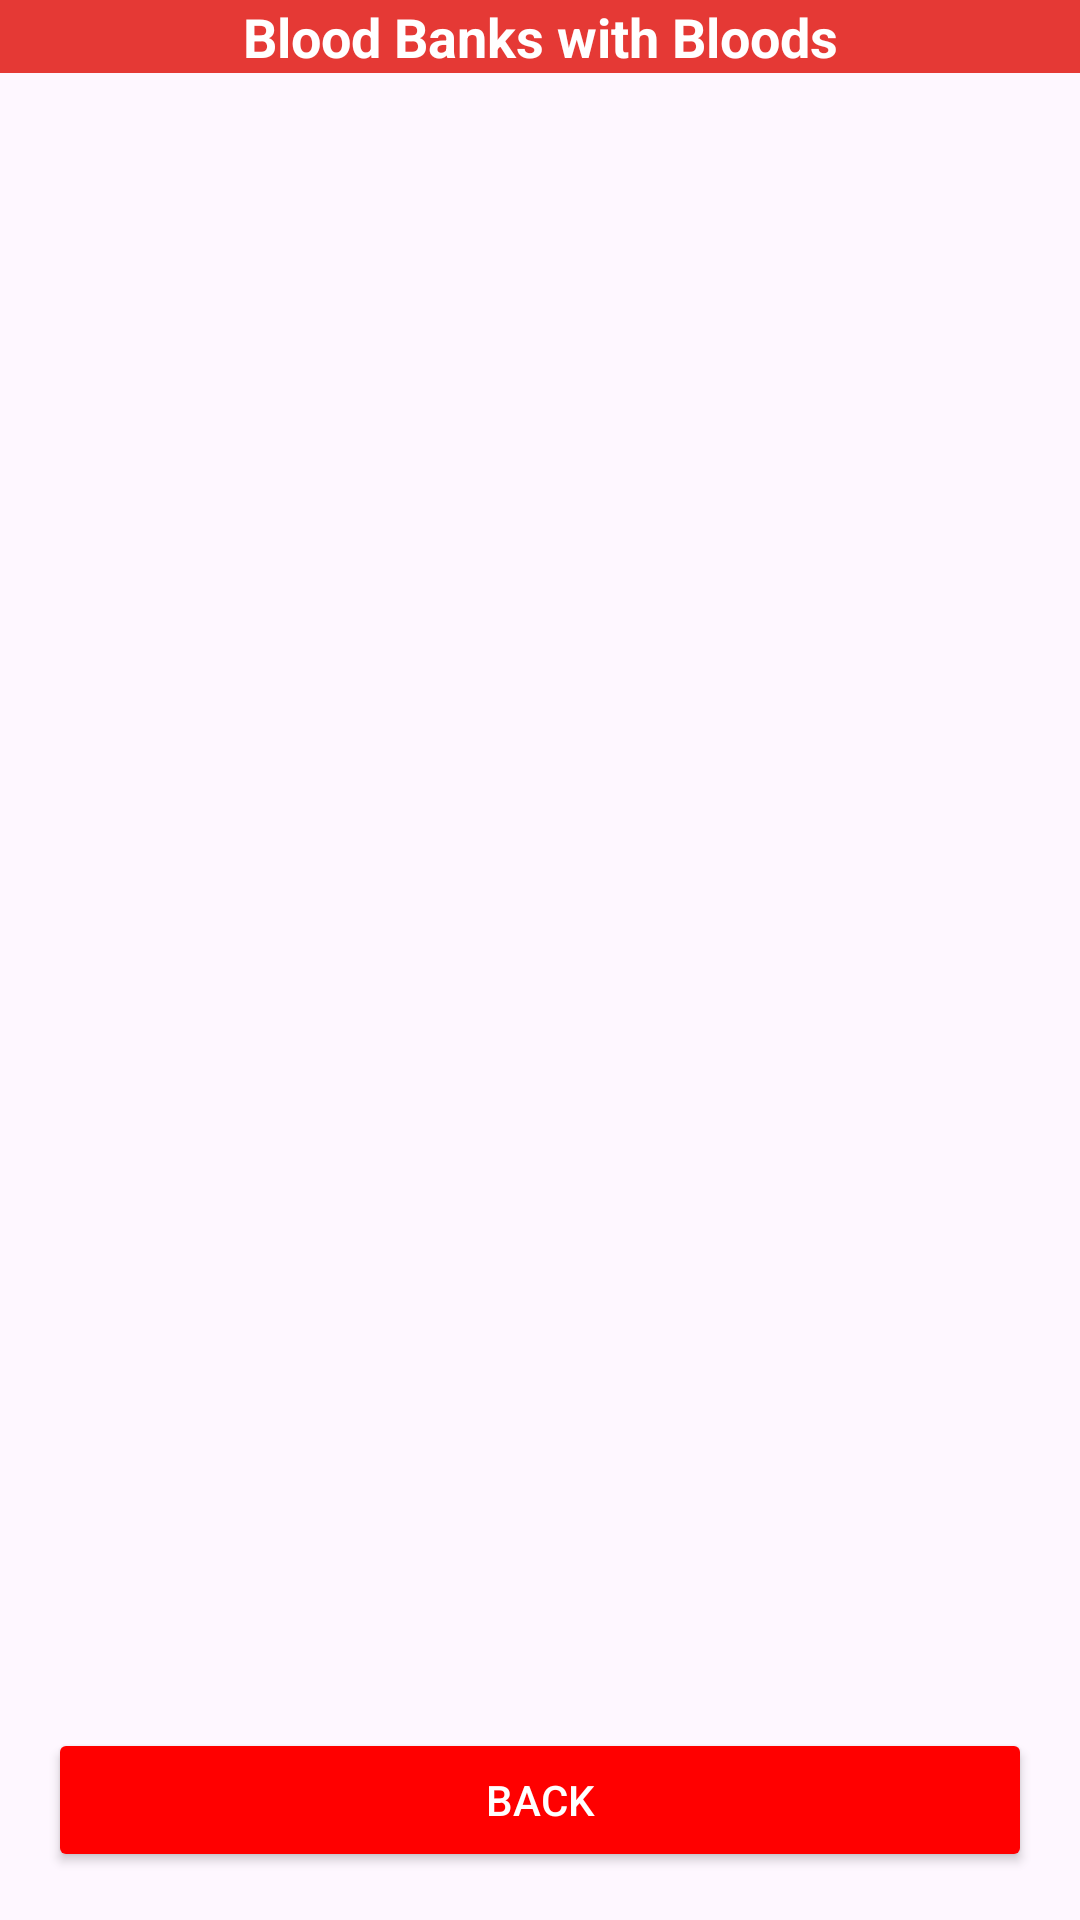

Here is an Android app screen rendered from its layout file. Give the layout XML and the strings, colors and styles it references.
<!-- AndroidManifest.xml: application theme Theme.Blood_Aid -->
<!-- res/layout/activity_search_blood.xml -->
<?xml version="1.0" encoding="utf-8"?>
<androidx.constraintlayout.widget.ConstraintLayout xmlns:android="http://schemas.android.com/apk/res/android"
    xmlns:app="http://schemas.android.com/apk/res-auto"
    xmlns:tools="http://schemas.android.com/tools"
    android:id="@+id/main"
    android:layout_width="match_parent"
    android:layout_height="match_parent"
    tools:context=".ui.activity.SearchBloodActivity">
    <TextView
        android:id="@+id/SearchBlood_title"
        android:layout_width="match_parent"
        android:layout_height="wrap_content"
        android:background="#E53935"
        android:text="Blood Banks with Bloods"
        android:textAlignment="center"
        android:textColor="#FFFFFF"
        android:textSize="18sp"
        android:textStyle="bold"
        app:layout_constraintTop_toTopOf="parent" />

    <ScrollView
        android:id="@+id/scrollView"
        android:layout_width="match_parent"
        android:layout_height="0dp"
        app:layout_constraintTop_toBottomOf="@+id/SearchBlood_title">

        <LinearLayout
            android:layout_width="match_parent"
            android:layout_height="wrap_content"
            android:orientation="vertical"
            android:padding="16dp">

            <androidx.recyclerview.widget.RecyclerView
                android:id="@+id/recyclerView"
                android:layout_width="match_parent"
                android:layout_height="wrap_content"
                android:layout_marginBottom="16dp" />

        </LinearLayout>
    </ScrollView>

    <Button
        android:id="@+id/buttonBack"
        android:layout_width="match_parent"
        android:layout_height="wrap_content"
        android:layout_margin="16dp"
        android:layout_marginBottom="16dp"
        android:backgroundTint="#FF0000"
        android:text="BACK"
        android:textColor="#FFFFFF"
        app:layout_constraintBottom_toBottomOf="parent"
        app:layout_constraintEnd_toEndOf="parent"
        app:layout_constraintStart_toStartOf="parent" />

</androidx.constraintlayout.widget.ConstraintLayout>
<!-- resources referenced by this layout -->
<resources>
  <style name="Theme.Blood_Aid" parent="Base.Theme.Blood_Aid" />
  <style name="Base.Theme.Blood_Aid" parent="Theme.Material3.DayNight.NoActionBar">
          
          
      </style>
</resources>
